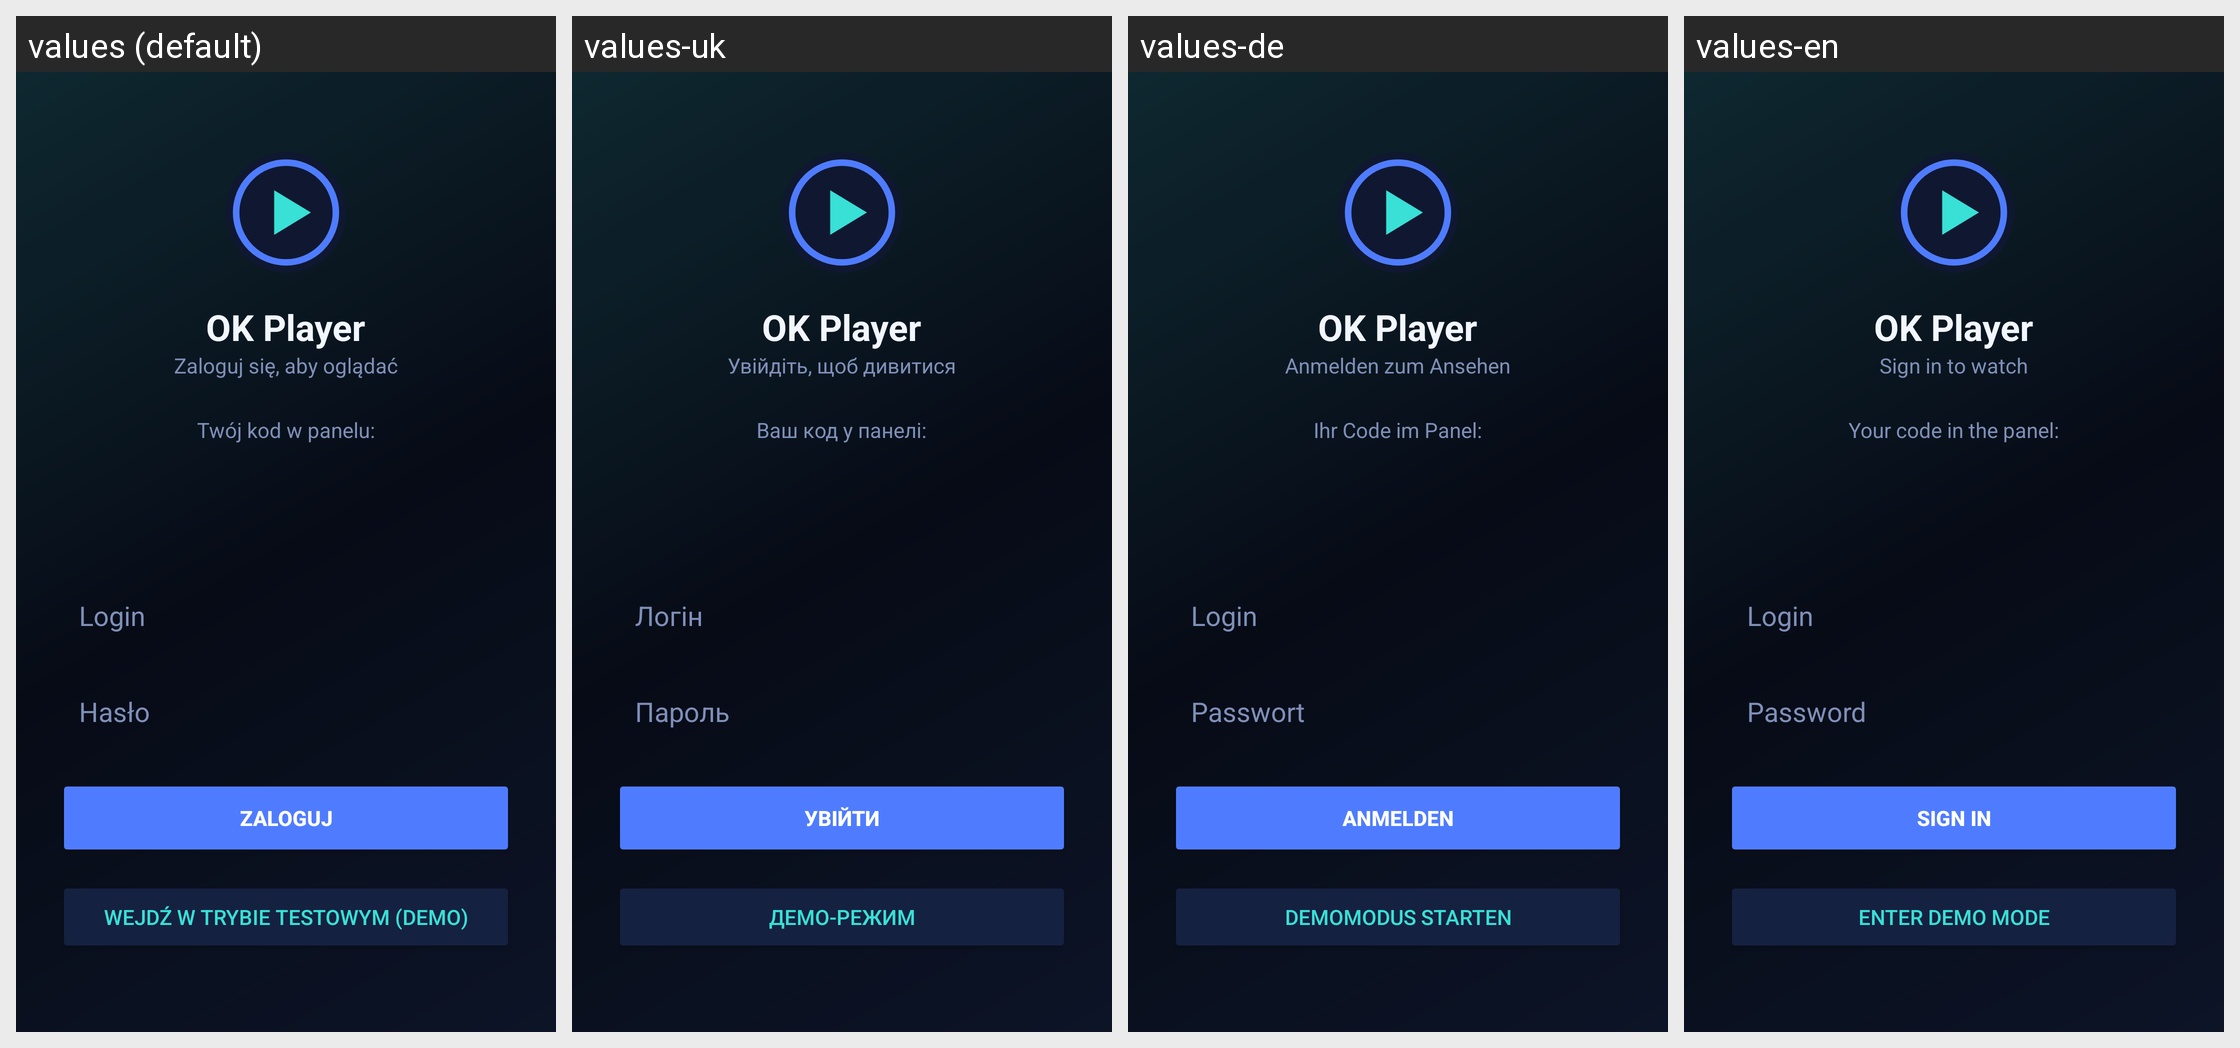

The Android screen above is rendered under several locales of the same app. Produce the string resources it draws, with the default and per-locale values.
Android screen res/layout/activity_login.xml rendered under 4 locales, left to right: values (default), values-uk, values-de, values-en. Device: Nexus 5 (rendered at 1080×1920; each locale shown at half size, 540×960, under a caption strip naming it); theme Theme.StudioKanalow.
Strings drawn on this screen, with the default value and each locale's value (text and hints the layout hard-codes, and strings that could not be matched under every locale, appear in the picture but are not listed):

login_title
  values: OK Player
  values-uk: OK Player
  values-de: OK Player
  values-en: OK Player

login_subtitle
  values: Zaloguj się, aby oglądać
  values-uk: Увійдіть, щоб дивитися
  values-de: Anmelden zum Ansehen
  values-en: Sign in to watch

pair_title
  values: Twój kod w panelu:
  values-uk: Ваш код у панелі:
  values-de: Ihr Code im Panel:
  values-en: Your code in the panel:

hint_user
  values: Login
  values-uk: Логін
  values-de: Login
  values-en: Login

hint_pass
  values: Hasło
  values-uk: Пароль
  values-de: Passwort
  values-en: Password

btn_login
  values: Zaloguj
  values-uk: Увійти
  values-de: Anmelden
  values-en: Sign in

btn_demo
  values: Wejdź w trybie testowym (demo)
  values-uk: Демо-режим
  values-de: Demomodus starten
  values-en: Enter demo mode
